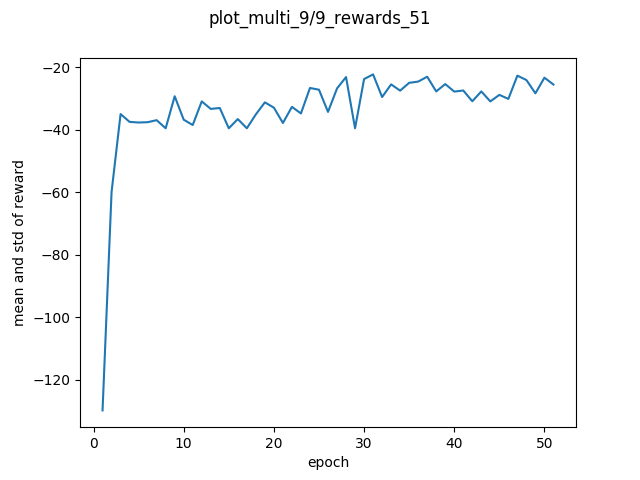

The data file committed next to this chart (first rows):
-2.500000000000000000e+00, -2.150000000000000000e+02, -2.105000000000000000e+02, -2.000000000000000000e+02, -1.400000000000000000e+01, -2.600000000000000000e+01, -2.220000000000000000e+02, -2.005000000000000000e+02, -6.500000000000000000e+00, -2.010000000000000000e+02
-2.005000000000000000e+02, 0.000000000000000000e+00, -2.005000000000000000e+02, -1.250000000000000000e+01, -3.950000000000000000e+01, -4.250000000000000000e+01, -1.850000000000000000e+01, -3.950000000000000000e+01, -6.000000000000000000e+00, -3.950000000000000000e+01
-3.950000000000000000e+01, -1.550000000000000000e+01, -3.950000000000000000e+01, -3.950000000000000000e+01, -3.950000000000000000e+01, -1.800000000000000000e+01, -3.950000000000000000e+01, -3.950000000000000000e+01, -3.950000000000000000e+01, -3.950000000000000000e+01
-3.950000000000000000e+01, -3.950000000000000000e+01, -3.950000000000000000e+01, -3.950000000000000000e+01, -3.950000000000000000e+01, -3.950000000000000000e+01, -1.900000000000000000e+01, -3.950000000000000000e+01, -3.950000000000000000e+01, -3.950000000000000000e+01
-3.950000000000000000e+01, -3.950000000000000000e+01, -2.100000000000000000e+01, -3.950000000000000000e+01, -3.950000000000000000e+01, -3.950000000000000000e+01, -3.950000000000000000e+01, -3.950000000000000000e+01, -3.950000000000000000e+01, -3.950000000000000000e+01
-3.950000000000000000e+01, -3.950000000000000000e+01, -3.950000000000000000e+01, -3.950000000000000000e+01, -3.950000000000000000e+01, -3.950000000000000000e+01, -2.000000000000000000e+01, -3.950000000000000000e+01, -3.950000000000000000e+01, -3.950000000000000000e+01
-3.950000000000000000e+01, -3.950000000000000000e+01, -3.950000000000000000e+01, -3.950000000000000000e+01, -3.950000000000000000e+01, -3.950000000000000000e+01, -3.950000000000000000e+01, -3.950000000000000000e+01, -3.950000000000000000e+01, -1.350000000000000000e+01
-3.950000000000000000e+01, -3.950000000000000000e+01, -3.950000000000000000e+01, -3.950000000000000000e+01, -3.950000000000000000e+01, -3.950000000000000000e+01, -3.950000000000000000e+01, -3.950000000000000000e+01, -3.950000000000000000e+01, -3.950000000000000000e+01
-2.100000000000000000e+01, -1.300000000000000000e+01, -1.700000000000000000e+01, -2.700000000000000000e+01, -3.950000000000000000e+01, -3.350000000000000000e+01, -3.950000000000000000e+01, -3.950000000000000000e+01, -3.950000000000000000e+01, -2.300000000000000000e+01
-3.950000000000000000e+01, -3.950000000000000000e+01, -3.950000000000000000e+01, -3.950000000000000000e+01, -3.950000000000000000e+01, -3.950000000000000000e+01, -1.200000000000000000e+01, -3.950000000000000000e+01, -3.950000000000000000e+01, -3.950000000000000000e+01
-3.950000000000000000e+01, -3.950000000000000000e+01, -3.950000000000000000e+01, -3.950000000000000000e+01, -3.600000000000000000e+01, -3.950000000000000000e+01, -3.950000000000000000e+01, -3.950000000000000000e+01, -3.250000000000000000e+01, -3.950000000000000000e+01
-1.700000000000000000e+01, -3.950000000000000000e+01, -3.950000000000000000e+01, -3.950000000000000000e+01, -2.250000000000000000e+01, -2.250000000000000000e+01, -1.000000000000000000e+01, -3.950000000000000000e+01, -3.950000000000000000e+01, -3.950000000000000000e+01
-3.950000000000000000e+01, -3.950000000000000000e+01, -2.700000000000000000e+01, -3.950000000000000000e+01, -3.950000000000000000e+01, -2.450000000000000000e+01, -2.400000000000000000e+01, -3.950000000000000000e+01, -2.050000000000000000e+01, -3.950000000000000000e+01
-2.200000000000000000e+01, -2.050000000000000000e+01, -3.950000000000000000e+01, -1.100000000000000000e+01, -3.950000000000000000e+01, -3.950000000000000000e+01, -3.950000000000000000e+01, -3.950000000000000000e+01, -3.950000000000000000e+01, -3.950000000000000000e+01
-3.950000000000000000e+01, -3.950000000000000000e+01, -3.950000000000000000e+01, -3.950000000000000000e+01, -3.950000000000000000e+01, -3.950000000000000000e+01, -3.950000000000000000e+01, -3.950000000000000000e+01, -3.950000000000000000e+01, -3.950000000000000000e+01
-3.950000000000000000e+01, -3.950000000000000000e+01, -3.950000000000000000e+01, -3.950000000000000000e+01, -3.950000000000000000e+01, -3.950000000000000000e+01, -3.950000000000000000e+01, -1.000000000000000000e+01, -3.950000000000000000e+01, -3.950000000000000000e+01
-3.950000000000000000e+01, -3.950000000000000000e+01, -3.950000000000000000e+01, -3.950000000000000000e+01, -3.950000000000000000e+01, -3.950000000000000000e+01, -3.950000000000000000e+01, -3.950000000000000000e+01, -3.950000000000000000e+01, -3.950000000000000000e+01
-1.650000000000000000e+01, -3.300000000000000000e+01, -3.950000000000000000e+01, -3.950000000000000000e+01, -3.950000000000000000e+01, -3.700000000000000000e+01, -3.900000000000000000e+01, -3.550000000000000000e+01, -3.200000000000000000e+01, -3.900000000000000000e+01
-1.700000000000000000e+01, -3.950000000000000000e+01, -3.950000000000000000e+01, -2.100000000000000000e+01, -2.800000000000000000e+01, -1.950000000000000000e+01, -3.950000000000000000e+01, -2.900000000000000000e+01, -3.950000000000000000e+01, -3.950000000000000000e+01
-2.100000000000000000e+01, -3.950000000000000000e+01, -3.650000000000000000e+01, -3.950000000000000000e+01, -2.600000000000000000e+01, -3.950000000000000000e+01, -3.950000000000000000e+01, -3.050000000000000000e+01, -3.950000000000000000e+01, -1.750000000000000000e+01
-2.250000000000000000e+01, -3.950000000000000000e+01, -3.950000000000000000e+01, -3.950000000000000000e+01, -3.950000000000000000e+01, -3.950000000000000000e+01, -3.950000000000000000e+01, -3.950000000000000000e+01, -3.950000000000000000e+01, -3.950000000000000000e+01
-3.950000000000000000e+01, -1.950000000000000000e+01, -3.950000000000000000e+01, -3.000000000000000000e+01, -3.750000000000000000e+01, -2.200000000000000000e+01, -3.950000000000000000e+01, -3.950000000000000000e+01, -3.950000000000000000e+01, -2.000000000000000000e+01
-2.150000000000000000e+01, -3.950000000000000000e+01, -3.950000000000000000e+01, -3.950000000000000000e+01, -3.950000000000000000e+01, -3.950000000000000000e+01, -1.750000000000000000e+01, -3.200000000000000000e+01, -3.950000000000000000e+01, -3.950000000000000000e+01
-2.350000000000000000e+01, -2.350000000000000000e+01, -2.300000000000000000e+01, -2.500000000000000000e+01, -2.200000000000000000e+01, -2.150000000000000000e+01, -3.950000000000000000e+01, -2.100000000000000000e+01, -2.750000000000000000e+01, -3.950000000000000000e+01
-3.950000000000000000e+01, -3.050000000000000000e+01, -2.150000000000000000e+01, -3.950000000000000000e+01, -2.250000000000000000e+01, -1.850000000000000000e+01, -2.450000000000000000e+01, -2.350000000000000000e+01, -3.250000000000000000e+01, -1.900000000000000000e+01
-3.950000000000000000e+01, -3.950000000000000000e+01, -2.900000000000000000e+01, -3.950000000000000000e+01, -3.950000000000000000e+01, -2.250000000000000000e+01, -3.800000000000000000e+01, -3.950000000000000000e+01, -2.800000000000000000e+01, -2.750000000000000000e+01
-1.500000000000000000e+01, -3.950000000000000000e+01, -3.950000000000000000e+01, -2.350000000000000000e+01, -2.700000000000000000e+01, -2.500000000000000000e+01, -3.950000000000000000e+01, -1.300000000000000000e+01, -2.700000000000000000e+01, -1.850000000000000000e+01
-1.950000000000000000e+01, -2.150000000000000000e+01, -2.300000000000000000e+01, -1.050000000000000000e+01, -2.600000000000000000e+01, -3.950000000000000000e+01, -1.100000000000000000e+01, -2.300000000000000000e+01, -1.750000000000000000e+01, -3.950000000000000000e+01
-3.950000000000000000e+01, -3.950000000000000000e+01, -3.950000000000000000e+01, -3.950000000000000000e+01, -3.950000000000000000e+01, -3.950000000000000000e+01, -3.950000000000000000e+01, -3.950000000000000000e+01, -3.950000000000000000e+01, -3.950000000000000000e+01
-1.750000000000000000e+01, -2.250000000000000000e+01, -1.750000000000000000e+01, -3.250000000000000000e+01, -1.850000000000000000e+01, -2.300000000000000000e+01, -2.500000000000000000e+01, -2.400000000000000000e+01, -3.150000000000000000e+01, -2.550000000000000000e+01
-2.450000000000000000e+01, -2.550000000000000000e+01, -2.000000000000000000e+01, -2.950000000000000000e+01, -3.450000000000000000e+01, -1.550000000000000000e+01, -2.000000000000000000e+01, -1.800000000000000000e+01, -1.800000000000000000e+01, -1.700000000000000000e+01
-3.950000000000000000e+01, -1.400000000000000000e+01, -1.750000000000000000e+01, -3.350000000000000000e+01, -3.950000000000000000e+01, -1.600000000000000000e+01, -2.200000000000000000e+01, -3.950000000000000000e+01, -3.400000000000000000e+01, -3.950000000000000000e+01
-1.800000000000000000e+01, -2.000000000000000000e+01, -3.950000000000000000e+01, -2.500000000000000000e+01, -1.900000000000000000e+01, -2.850000000000000000e+01, -2.450000000000000000e+01, -2.950000000000000000e+01, -2.950000000000000000e+01, -2.100000000000000000e+01
-2.050000000000000000e+01, -3.950000000000000000e+01, -1.550000000000000000e+01, -2.150000000000000000e+01, -2.400000000000000000e+01, -3.950000000000000000e+01, -1.900000000000000000e+01, -1.600000000000000000e+01, -3.950000000000000000e+01, -3.950000000000000000e+01
-1.950000000000000000e+01, -3.550000000000000000e+01, -2.550000000000000000e+01, -3.450000000000000000e+01, -1.750000000000000000e+01, -3.150000000000000000e+01, -2.750000000000000000e+01, -1.950000000000000000e+01, -2.150000000000000000e+01, -1.700000000000000000e+01
-1.850000000000000000e+01, -3.700000000000000000e+01, -1.900000000000000000e+01, -3.900000000000000000e+01, -1.700000000000000000e+01, -1.900000000000000000e+01, -1.550000000000000000e+01, -2.400000000000000000e+01, -4.000000000000000000e+01, -1.650000000000000000e+01
-1.150000000000000000e+01, -1.950000000000000000e+01, -2.200000000000000000e+01, -1.650000000000000000e+01, -3.550000000000000000e+01, -2.100000000000000000e+01, -1.650000000000000000e+01, -1.600000000000000000e+01, -3.500000000000000000e+01, -3.650000000000000000e+01
-2.150000000000000000e+01, -3.500000000000000000e+01, -1.950000000000000000e+01, -3.950000000000000000e+01, -3.950000000000000000e+01, -3.050000000000000000e+01, -2.150000000000000000e+01, -1.850000000000000000e+01, -3.150000000000000000e+01, -2.000000000000000000e+01
-2.000000000000000000e+01, -3.800000000000000000e+01, -2.350000000000000000e+01, -2.050000000000000000e+01, -2.550000000000000000e+01, -2.100000000000000000e+01, -2.250000000000000000e+01, -2.000000000000000000e+01, -3.850000000000000000e+01, -2.400000000000000000e+01
-2.450000000000000000e+01, -2.100000000000000000e+01, -1.900000000000000000e+01, -3.500000000000000000e+01, -3.900000000000000000e+01, -3.950000000000000000e+01, -3.150000000000000000e+01, -2.050000000000000000e+01, -2.600000000000000000e+01, -2.150000000000000000e+01
-1.450000000000000000e+01, -3.950000000000000000e+01, -3.850000000000000000e+01, -3.950000000000000000e+01, -1.650000000000000000e+01, -1.700000000000000000e+01, -1.550000000000000000e+01, -3.850000000000000000e+01, -3.950000000000000000e+01, -1.500000000000000000e+01
-3.950000000000000000e+01, -3.950000000000000000e+01, -3.950000000000000000e+01, -2.200000000000000000e+01, -1.200000000000000000e+01, -2.400000000000000000e+01, -3.950000000000000000e+01, -3.950000000000000000e+01, -2.200000000000000000e+01, -3.100000000000000000e+01
-2.650000000000000000e+01, -3.950000000000000000e+01, -3.950000000000000000e+01, -3.950000000000000000e+01, -1.750000000000000000e+01, -1.650000000000000000e+01, -1.600000000000000000e+01, -2.600000000000000000e+01, -3.400000000000000000e+01, -2.200000000000000000e+01
-2.500000000000000000e+01, -3.950000000000000000e+01, -3.950000000000000000e+01, -3.950000000000000000e+01, -3.950000000000000000e+01, -2.800000000000000000e+01, -3.950000000000000000e+01, -2.100000000000000000e+01, -1.650000000000000000e+01, -2.100000000000000000e+01
-3.950000000000000000e+01, -1.750000000000000000e+01, -3.350000000000000000e+01, -1.850000000000000000e+01, -3.950000000000000000e+01, -2.750000000000000000e+01, -2.850000000000000000e+01, -3.950000000000000000e+01, -2.000000000000000000e+01, -2.400000000000000000e+01
-3.950000000000000000e+01, -3.950000000000000000e+01, -2.800000000000000000e+01, -3.950000000000000000e+01, -2.800000000000000000e+01, -1.700000000000000000e+01, -2.350000000000000000e+01, -3.100000000000000000e+01, -2.900000000000000000e+01, -2.600000000000000000e+01
-2.200000000000000000e+01, -2.400000000000000000e+01, -2.300000000000000000e+01, -1.750000000000000000e+01, -3.950000000000000000e+01, -2.400000000000000000e+01, -1.950000000000000000e+01, -2.050000000000000000e+01, -1.950000000000000000e+01, -1.700000000000000000e+01
-2.550000000000000000e+01, -2.350000000000000000e+01, -2.050000000000000000e+01, -3.000000000000000000e+01, -1.900000000000000000e+01, -2.550000000000000000e+01, -1.950000000000000000e+01, -2.700000000000000000e+01, -3.250000000000000000e+01, -1.750000000000000000e+01
-2.050000000000000000e+01, -1.950000000000000000e+01, -3.950000000000000000e+01, -1.050000000000000000e+01, -3.000000000000000000e+01, -3.950000000000000000e+01, -2.150000000000000000e+01, -3.950000000000000000e+01, -3.950000000000000000e+01, -2.300000000000000000e+01
-1.750000000000000000e+01, -2.050000000000000000e+01, -2.900000000000000000e+01, -2.700000000000000000e+01, -2.200000000000000000e+01, -1.900000000000000000e+01, -1.850000000000000000e+01, -3.450000000000000000e+01, -2.450000000000000000e+01, -2.050000000000000000e+01
-1.700000000000000000e+01, -2.300000000000000000e+01, -2.850000000000000000e+01, -3.950000000000000000e+01, -2.450000000000000000e+01, -2.150000000000000000e+01, -3.950000000000000000e+01, -1.700000000000000000e+01, -1.700000000000000000e+01, -2.750000000000000000e+01
